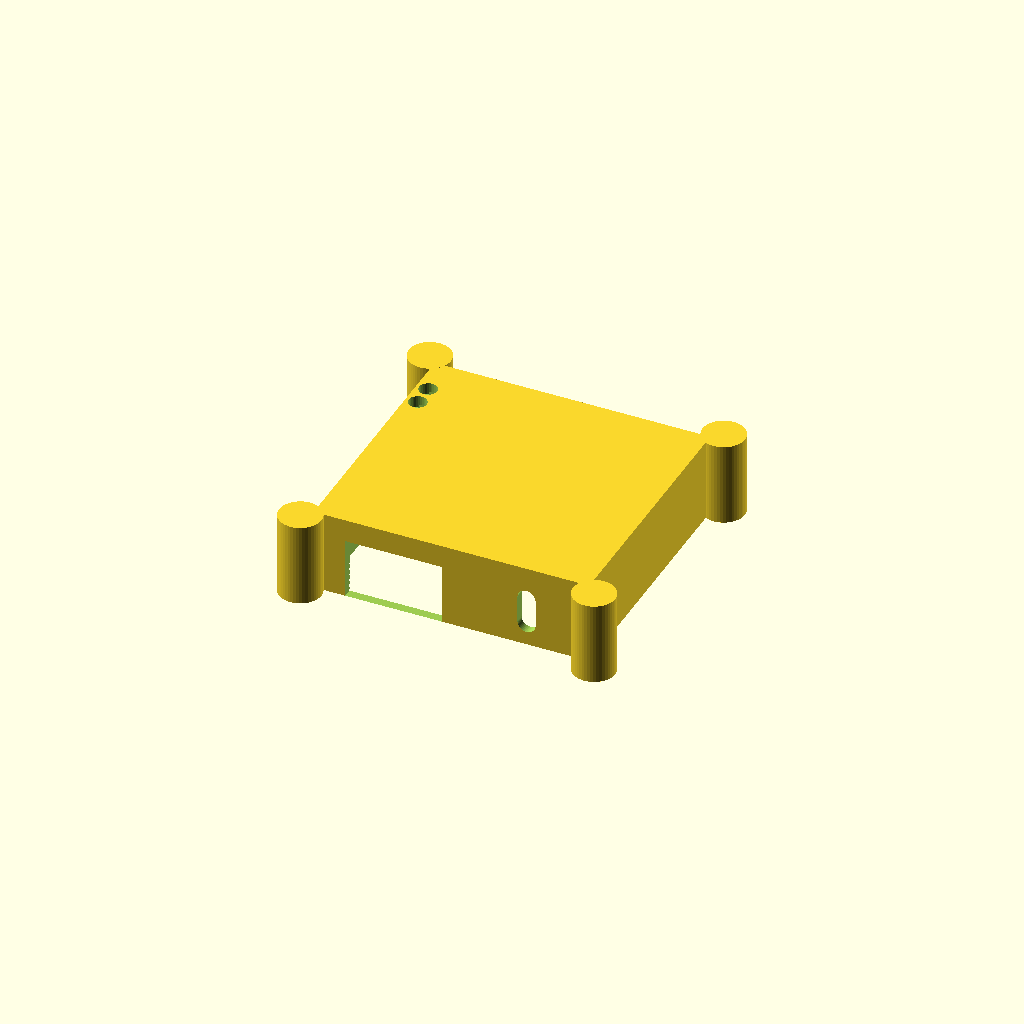
Cell 1: the model at its default parameters.
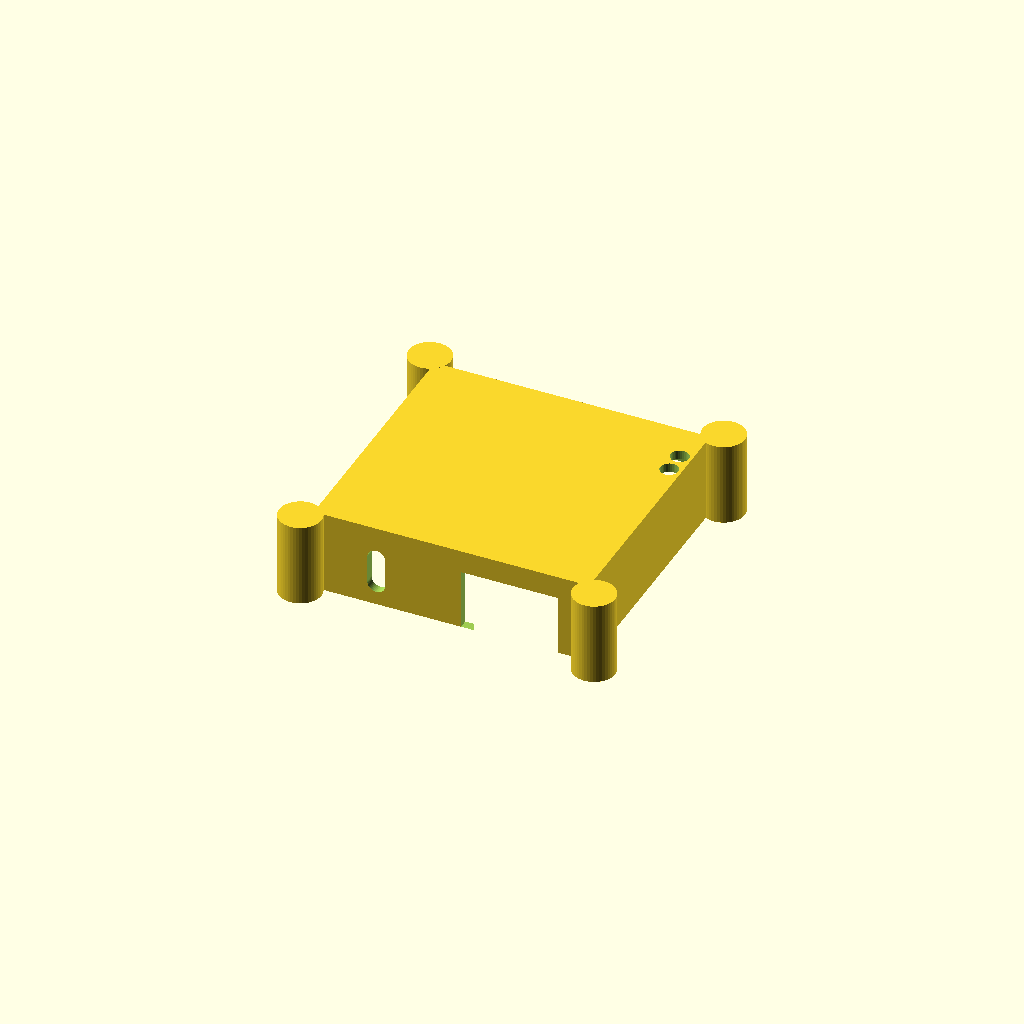
Cell 2: mirror_x = true (everything else at default).
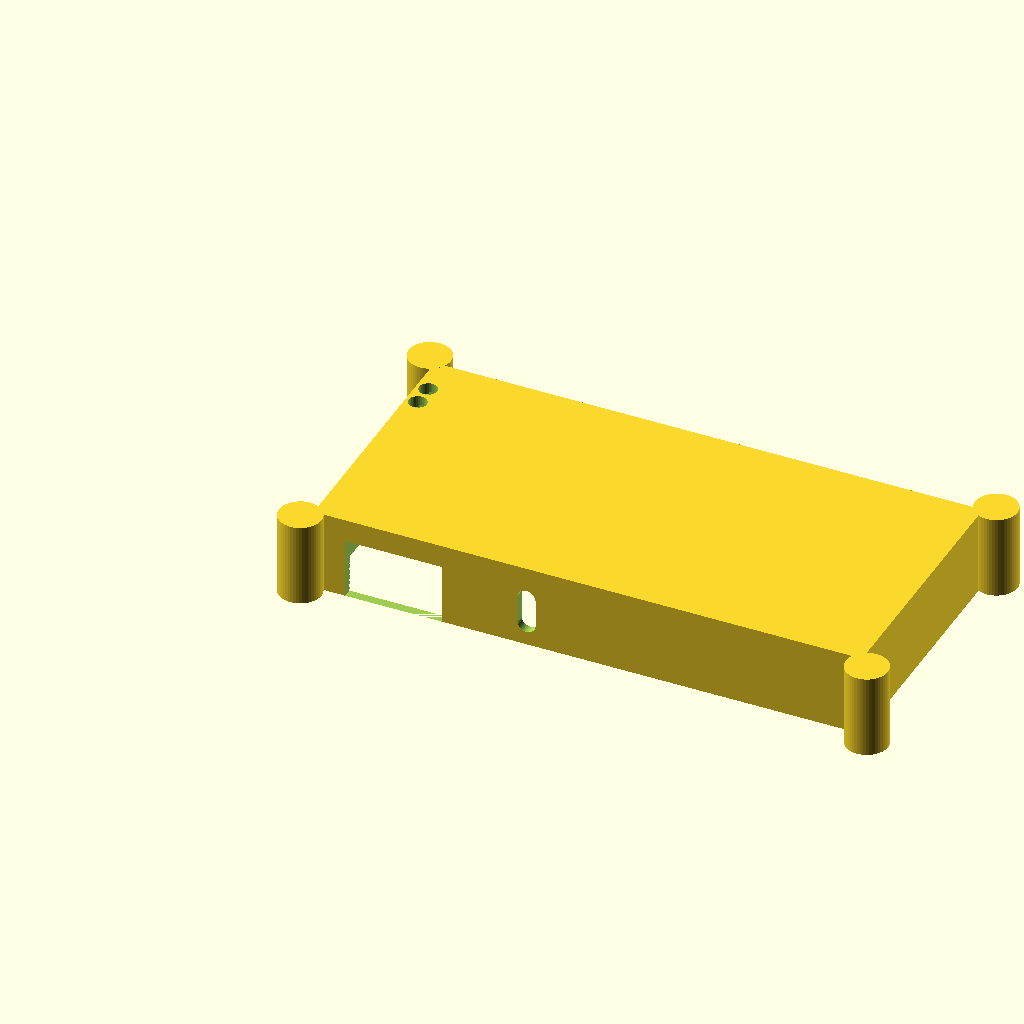
Cell 3: board_x = 180.6 (everything else at default).
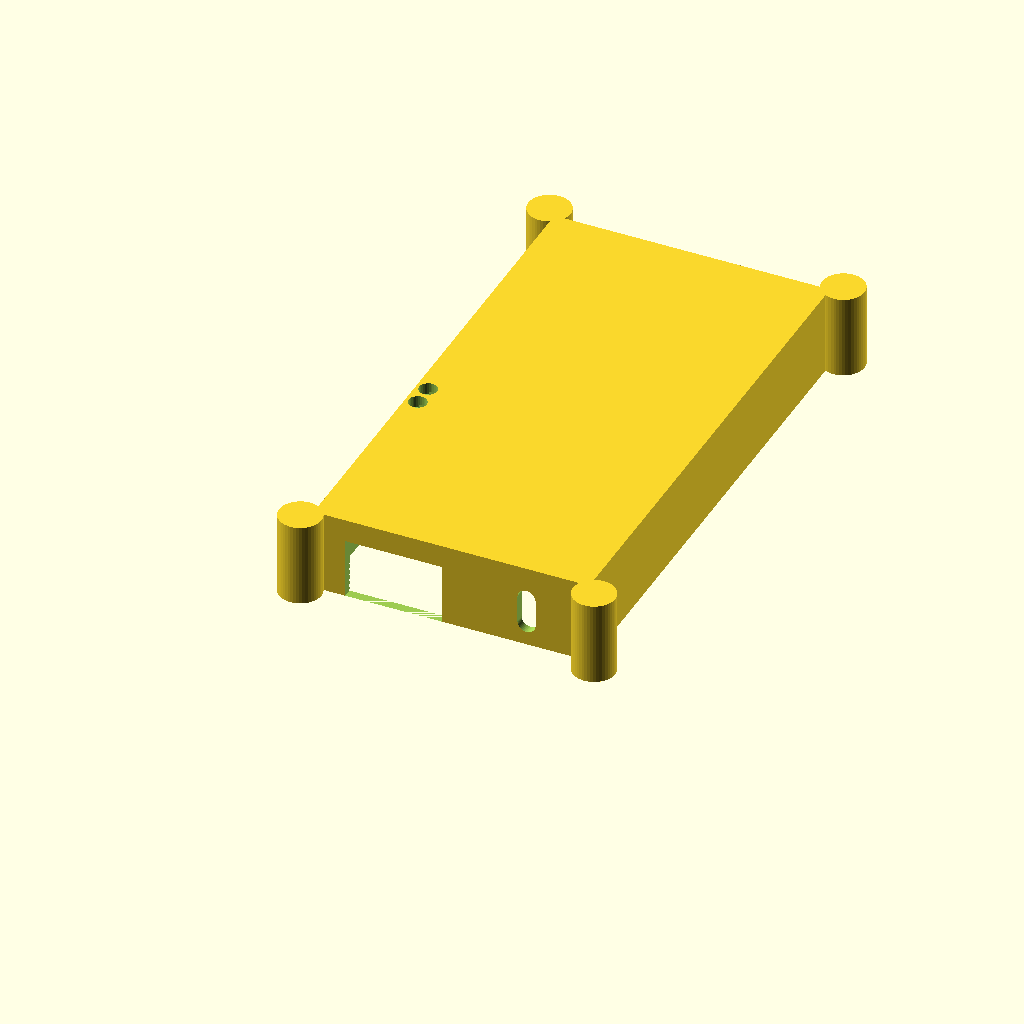
Cell 4: the same model with board_y = 170.
All cells are drawn from one camera (rotation 55°, 0°, 25°, orthographic, colour scheme Cornfield), so only the parameter changes between them.
OpenSCAD source file Gabinete ModemEYSE4G_LTE_Cat1_simcomA7670SA/gabinete_ModemEYSE4G_tapa_V1.1.scad:
// ============================================================
// Gabinete - ModemEYSE4G_LTE_Cat1_simA7670SA - TAPA/CUBIERTA V1
// (REESTRUCTURACION: inversion de componentes)
//
// Origen de este archivo: gabinete_ModemEYSE4G_base_0A.scad (la base
// con paredes). En el nuevo esquema de 2 piezas, esta pieza va
// COLOCADA ENCIMA, BOCA ABAJO, como una cubierta tipo "taza invertida":
// el piso original de base_0A pasa a ser el TECHO de esta pieza, y las
// paredes cuelgan HACIA ABAJO desde ese techo hasta un borde/reborde
// abierto que apoya sobre gabinete_ModemEYSE4G_base_V1.scad (el plato
// plano con las torretas del PCB).
//
// === LOGICA DE LA INVERSION (leer antes de revisar los calados) ===
// NO se aplica ningun rotate()/mirror() al modulo de base_0A tal cual
// estaba escrito. En cambio, esta pieza se AUTORIA DE NUEVO ya en su
// orientacion final de uso (techo arriba, paredes colgando, borde
// abierto en Z=0), reutilizando los mismos parametros/formas de
// base_0A pero con la cavidad tallada en el sentido opuesto de Z.
//
// Por que esto NO requiere espejar X ni Y (solo Z):
// Fisicamente, dar vuelta una pieza real "boca abajo" siempre implica
// rotarla 180 grados alrededor de un eje horizontal - lo cual espeja
// simultaneamente Z Y uno de los dos ejes horizontales (X o Y, segun
// el eje de giro elegido). Pero aca no estamos rotando un objeto ya
// impreso: estamos generando la geometria DIRECTAMENTE en su
// orientacion de ensamblaje final. Como el plato base_V1.scad usa las
// mismas coordenadas X,Y (sin espejar) para sus torretas, esta pieza
// tiene que usar EXACTAMENTE esas mismas X,Y para que las paredes y
// ventanas queden alineadas con los conectores reales del PCB montado
// sobre esas torretas - espejar X o Y aca las desalinearia. Lo UNICO
// que cambia es la referencia de altura (Z): antes se medida "desde
// el piso hacia arriba" (pcb_top_z, con Z=0 en el piso de base_0A);
// aca se mide "desde el borde/reborde hacia arriba" (pcb_top_z_from_rim,
// con Z=0 en el borde que apoya sobre base_V1.scad). Ver mas abajo.
//
// AVISO PARA REVISION: Damian senalo este punto como clave. Esta es
// la interpretacion de ingenieria aplicada - revisar antes de imprimir.
//
// Cambios respecto a base_0A.scad:
//   a) box_ext_height ajustado (ver historial mas abajo, ultimo valor:
//      25mm de altura EXTERIOR total, instruccion final de Damian).
//   b) Se agregaron los calados de LED D2/D3 (ahora se ven a traves
//      del techo de esta pieza).
//   c) y d) Se recalcularon las ventanas de conectores. J1, J5, J2 y
//      el USB-C de U5 son ranuras "U invertida" ABIERTAS hacia abajo
//      (llegan hasta Z=0, el borde) para que la cubierta pueda bajar
//      verticalmente sobre los conectores ya montados sin chocar. J4
//      (SMA) es una ventana cerrada tradicional (flotando en la
//      pared), con holgura de 0.5mm por lado en base a su datasheet.
//   d) NO se tocaron los calados J1/J5/J2 en el archivo base_0B/base_V1
//      - esos calados ya no existen ahi, todos los conectores ahora
//      se calan aca, en la cubierta.
//
// CORRECCION v1 (2da pasada, reportada por Damian): dos errores reales
// de ubicacion, detectados al revisar de nuevo la rotacion de los
// footprints en el .kicad_pcb:
//
//   1) LEDs D2/D3: se habia intentado calarlos como agujero HORIZONTAL
//      en la pared X=0 (por su rotacion -90 en el .kicad_pcb) - esto
//      se REVIRTIO despues (ver mas abajo): Damian aclaro que se ven
//      desde ARRIBA, van como agujero VERTICAL en el techo.
//   2) USB-C de U5: estaba calado en la pared X=outer_x. Damian
//      confirmo que el USB-C va del MISMO lado que los LEDs (pared
//      X=0, "lado frontal"). Se corrige: se mueve el calado a la
//      pared X=0, usando el mismo conn_usbc_y=44.1 ya verificado
//      antes (ese valor no depende de en que pared se corte, solo
//      indica la posicion a lo largo de la pared).
//      NOTA: se habia intentado re-derivar la posicion X del USB-C
//      proyectando la muesca del courtyard del footprint U5 a traves
//      de su rotacion de 90 grados - pero esa derivacion depende del
//      signo de la formula de rotacion (ambiguo sin poder render-ear
//      el footprint) y de que el courtyard generico de "Raspberry Pi
//      Pico" represente fielmente el USB-C de la Black Pill (no es
//      100% seguro que lo haga). Por eso NO se uso ese resultado -
//      se aplico directamente la instruccion de Damian (mismo lado
//      que los LEDs) en vez de una derivacion propia poco confiable.
//
//   J1, J5 (pared Y=0) y J2, J4 (pared Y=board_y) NO se movieron: su
//   cercania real a esas paredes (4.5-10mm para J1/J5, 4-8mm para
//   J2/J4, tomada directo del .kicad_pcb) ya los ubica correctamente
//   ahi.
//
// TERMINOLOGIA Y UBICACION DEFINITIVA (2026-09-17, version final dada
// por Damian - pisa cualquier lectura anterior de fotos/renders):
//   Frontal = X=0 (LEDs D2/D3 + USB-C)
//   Izquierdo = Y=85 (J1 + J5) - CORREGIDO: antes J2/J4
//   Derecho = Y=0 (J2 + J4) - CORREGIDO: antes J1/J5
//   Trasero = X=90.3 (vacio)
// LEDs: coordenadas finales dadas directamente por Damian, D2=(3.5,
// 64.86), D3=(3.5,72.3) - distintas de las que se habian verificado
// contra el .kicad_pcb (17.6/10.16).
//
// CAMBIO DE FUENTE DE DATOS (2026-09-17, decision explicita de
// Damian): de aca en mas se usa la revision "Gerber Files V1" del PCB
// (GPRS_SIM_A7670SA_kicad/Gerber Files V1/Modulo_SIMA7670SA.kicad_pcb,
// placa 90.30 x 85.00mm), NO la revision "definitiva" de 92.0mm usada
// hasta el paso anterior. Damian aporto una tabla de coordenadas ya
// verificada dato por dato contra ese archivo:
//   J1 (23.726,4.446)  J2 (30.960,76.830)  J3/U.FL (70.685,74.395)
//   J4 (70.680,80.640) J5 (14.911,10.446)  D2 (3.500,17.600)
//   D3 (3.500,10.160)  H1-H4 (ver base_V1.scad)
// El unico cambio real de posicion relevante para este archivo es J1
// (antes 28.7mm en X, ahora 23.726mm - la revision "Gerber V1" tiene
// el borne de alimentacion en otro lugar que la revision "definitiva").
// J5, J2, J4, D2, D3 dan practicamente identicos entre ambas
// revisiones del PCB. J3/U.FL es un conector interno (antena), NO
// necesita calado en el gabinete - se deja documentado, sin cutout.
// board_x paso de 92.0 a 90.30mm (afecta outer_x y el ancho de la
// pared X=0/X=outer_x, pero NO reposiciona J1/J5/J2/J4 porque estan
// todos referenciados por su propia coordenada, no por board_x).
// ============================================================


// ============================================================
// Gabinete - ModemEYSE4G_LTE_Cat1_simA7670SA - TAPA/CUBIERTA V1.7
// (RESTAURACIÓN: Ventana cerrada tradicional para J4 hasta Z=15mm máx)
// ============================================================

// ---------- PARAMETROS DE LA PLACA ----------
board_x = 90.3;           // ancho de la placa (mm) - Gerber Files V1
board_y = 85.0;          // alto de la placa (mm)
board_thickness = 1.6;   // espesor del PCB (mm)

// ---------- PARAMETROS DEL GABINETE RECORTADO ----------
wall = 3.0;              // espesor de las paredes que bajan del techo (mm)
floor_thickness = 3.0;   // espesor del TECHO de esta pieza (mm)
floor_to_board = 3;      // altura de las torretas de soporte en la base (mm)

// ---------- ALTURA FIJA DEL GABINETE (EJE Z) ----------
altura_interior_tapa = 20.0 + board_thickness + floor_to_board; // = 24.6mm
box_ext_height = altura_interior_tapa + floor_thickness;       // = 27.6mm

// ---------- MARGENES DE CORTE (Identicos a la Base) ----------
clearance_corte = 0.5; 
outer_x = board_x + 2 * clearance_corte; // = 91.3mm
outer_y = board_y + 2 * clearance_corte; // = 86.0mm
offset_x = clearance_corte; 
offset_y = clearance_corte;

// ---------- LEDS (calado vertical en el TECHO) ----------
mirror_x = false;
function mx(x) = mirror_x ? (board_x - x) : x;

led_D2 = [mx(3.5), 64.86];
led_D3 = [mx(3.5), 72.3];
led_hole_d = 6.0; 

// ---------- DIMENSIONES DE VENTANAS ----------

// 1. USB-C (Pared X = 0, Lado Frontal) -> Rango: 32mm < Y < 47mm ; 0 < Z < 21mm
conn_usbc_y1 = 32.0;
conn_usbc_y2 = 47.0;
conn_usbc_w = conn_usbc_y2 - conn_usbc_y1; 
conn_usbc_center_y = (conn_usbc_y1 + conn_usbc_y2) / 2;
conn_usbc_top_z = 21.0;

// 2. DB9 J2 (Pared Y = 0, Lado Derecho) -> Rango: 10mm < X < 42mm ; 0 < Z < 20mm
conn_J2_x1 = 10.0;
conn_J2_x2 = 42.0;
conn_J2_w = conn_J2_x2 - conn_J2_x1; 
conn_J2_center_x = (conn_J2_x1 + conn_J2_x2) / 2;
conn_J2_top_z = 20.0;

// 3. Alimentación J1/J5 (Pared Y = outer_y, Lado Izquierdo) -> Rango: 8mm < X < 32mm ; 0 < Z < 18mm
conn_J1J5_x1 = 8.0;
conn_J1J5_x2 = 32.0;
conn_J1J5_w = conn_J1J5_x2 - conn_J1J5_x1; 
conn_J1J5_center_x = (conn_J1J5_x1 + conn_J1J5_x2) / 2;
conn_J1J5_top_z = 18.0;

// 4. Antena J4 VENTANA CERRADA TRADICIONAL (Pared Y = 0, Lado Derecho) -> Rango: 67mm < X < 73mm
conn_J4_x1 = 67.0;
conn_J4_x2 = 73.0;
conn_J4_w = conn_J4_x2 - conn_J4_x1; // Ancho nominal = 6mm
conn_J4_center_x = (conn_J4_x1 + conn_J4_x2) / 2;
conn_J4_top_z = 15.0; // Altura máxima al arco superior

// Altura total del cuerpo de la cápsula para la ventana cerrada original (J4 original medía 15mm de alto)
conn_J4_slot_h = 15.0; 
// Ajuste matemático de Z: Centro = Altura máxima (15) - Radio superior (conn_J4_w/2 = 3)
conn_J4_sma_z = conn_J4_top_z - (conn_J4_w / 2); // = 12.0mm

// ============================================================
// MODULOS
// ============================================================

// Módulo cápsula 2D restaurado para la ventana cerrada original de J4
module capsula_2d(w, h) {
    hull() {
        translate([0, (h - w) / 2]) circle(d = w, $fn = 48);
        translate([0, -(h - w) / 2]) circle(d = w, $fn = 48);
    }
}

// ---------- OREJITAS DE SUJECION TAPA-BASE ----------
ear_pilot_d = 3.4;
ear_d = 14;
ear_reach = 3;
ear_pilot_depth = 12; 

ear_centers = [
    [-ear_reach, -ear_reach],
    [outer_x + ear_reach, -ear_reach],
    [-ear_reach, outer_y + ear_reach],
    [outer_x + ear_reach, outer_y + ear_reach]
];

module orejita_tapa_v1(p) {
    difference() {
        translate([p[0], p[1], 0])
            cylinder(h = box_ext_height, d = ear_d, $fn = 48);
        translate([p[0], p[1], -1])
            cylinder(h = ear_pilot_depth + 1, d = ear_pilot_d, $fn = 32);
    }
}

module orejitas_tapa_v1() {
    for (p = ear_centers) orejita_tapa_v1(p);
}

// Estructura principal de la Cubierta tipo "Taza Invertida"
module tapa_v1_recortada() {
    difference() {
        // Bloque exterior sólido e interior vaciado
        difference() {
            cube([outer_x, outer_y, box_ext_height]);
            translate([wall, wall, -1])
                cube([outer_x - 2*wall, outer_y - 2*wall,
                      box_ext_height - floor_thickness + 1]);
        }

        // ---- Calados de LED (Verticales en el techo) ----
        translate([led_D2[0] + offset_x, led_D2[1] + offset_y, box_ext_height - floor_thickness - 1])
            cylinder(h = floor_thickness + 2, d = led_hole_d, $fn = 32);
        translate([led_D3[0] + offset_x, led_D3[1] + offset_y, box_ext_height - floor_thickness - 1])
            cylinder(h = floor_thickness + 2, d = led_hole_d, $fn = 32);

        // ---- CORTES EN "U INVERTIDA" RECTANGULARES ----

        // 1. Frente (X = 0): Calado USB-C
        translate([-1, conn_usbc_center_y + offset_y - conn_usbc_w/2, 0])
            cube([wall + 2, conn_usbc_w, conn_usbc_top_z]);

        // 2. Derecha (Y = 0): Calado DB9 J2
        translate([mx(conn_J2_center_x) + offset_x - conn_J2_w/2, -1, 0])
            cube([conn_J2_w, wall + 2, conn_J2_top_z]);

        // 3. Izquierda (Y = outer_y): Calado Alimentación J1/J5
        translate([mx(conn_J1J5_center_x) + offset_x - conn_J1J5_w/2, outer_y - wall - 1, 0])
            cube([conn_J1J5_w, wall + 2, conn_J1J5_top_z]);

        // ---- 4. VENTANA CERRADA TRADICIONAL RESTAURADA PARA J4 (SMA) ----
        // Corta de forma flotante en la pared Y=0 usando el módulo capsula_2d original
        translate([mx(conn_J4_center_x) + offset_x, -1, conn_J4_sma_z])
            rotate([-90,0,0])
            linear_extrude(height = wall + 2)
            capsula_2d(conn_J4_w, conn_J4_slot_h);
    }
}

// Render final
tapa_v1_recortada();
orejitas_tapa_v1();
Parameter table extracted from the source (name, type, default, range or options):
board_x: number, default 90.3
board_y: number, default 85
board_thickness: number, default 1.6
wall: number, default 3
floor_thickness: number, default 3
floor_to_board: number, default 3
clearance_corte: number, default 0.5
mirror_x: bool, default false
